Run: headless pygame with SDL's dummy video driver; simulated clock (each Clock.tick advances the game by its frame time, no real sleeping); random seed 0; keys injected as events and as key.get_pressed() state; mouse plan: one left click at the window centre at the start of phase 2, then a move to the lower-right quarter at the start of phase 3.
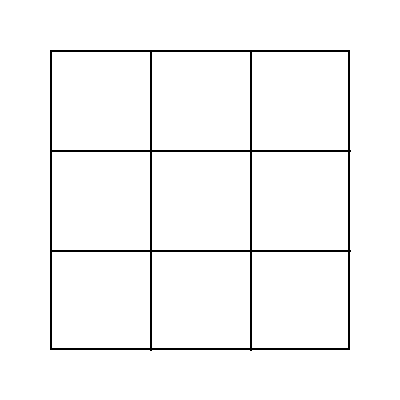
Frame 1 of 4 · flips 1–60 · no input
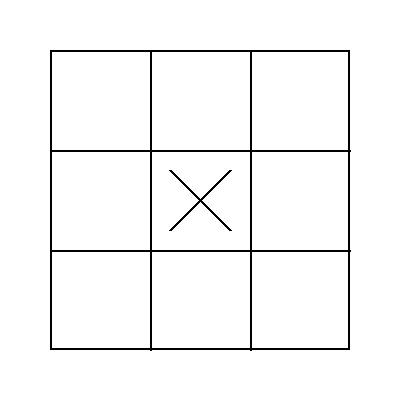
Frame 2 of 4 · flips 61–180 · clicked the window centre · tapped SPACE, RETURN · held RIGHT (→), D
Frame 3 of 4 · flips 181–300 · moved the mouse to the lower-right quarter · held DOWN (↓), S · screen unchanged from frame 2, image omitted
Frame 4 of 4 · flips 301–420 · held LEFT (←), A, UP (↑), W · screen unchanged from frame 3, image omitted

The pygame program that drew these frames:

import pygame

# draw game init
def drawInit():
    screen.fill(WHITE)
 
    pygame.draw.rect(screen, BLACK, [50, 50, 300, 300], 2)      # draw border line
    pygame.draw.line(screen, BLACK, [150, 50], [150, 350], 2)   # divide boundaries
    pygame.draw.line(screen, BLACK, [250, 50], [250, 350], 2)   # divide boundaries
    pygame.draw.line(screen, BLACK, [50, 150], [350, 150], 2)   # divide boundaries
    pygame.draw.line(screen, BLACK, [50, 250], [350, 250], 2)   # divide boundaries

# draw x 
def drawX(x : int, y : int):
    pygame.draw.line(screen, BLACK, [x + 20, y + 20], [x + 80, y + 80], 3)   # divide boundaries
    pygame.draw.line(screen, BLACK, [x + 80, y + 20], [x + 20, y + 80], 3)   # divide boundaries

# draw circle
def drawCircle(x : int, y : int):
    pygame.draw.circle(screen, BLACK, [x + 50, y + 50], 35, 2)   # divide boundaries

# check mouse pos and draw mark
def checkMousePos(mousePos : tuple):
    x = mousePos[0]
    y = mousePos[1]
    
    if 50 < x and x < 150:
        if 50 < y and y < 150:
            x = 50
            y = 50
        elif 150 < y and y < 250:
            x = 50
            y = 150
        elif 250 < y and y < 350:
            x = 50
            y = 250
    elif 150 < x and x < 250:
        if 50 < y and y < 150:
            x = 150
            y = 50
        elif 150 < y and y < 250:
            x = 150
            y = 150
        elif 250 < y and y < 350:
            x = 150
            y = 250
    elif 250 < x and x < 350:
        if 50 < y and y < 150:
            x = 250
            y = 50
        elif 150 < y and y < 250:
            x = 250
            y = 150
        elif 250 < y and y < 350:
            x = 250
            y = 250

    if(isPlayerOne):
        drawX(x, y)
        map[int((x - 50) / 100)][int((y - 50) / 100)] = 1
    else:
        drawCircle(x, y)
        map[int((x - 50) / 100)][int((y - 50) / 100)] = 2

def checkWinner():
    winner = 0
    # check vertical
    for i in range(3):
        isFinishX = True
        for j in range(3):
            if map[i][j] == 2 or map[i][j] == 0:
                isFinishX = False
                break
        if isFinishX:
            winner = 1

        isFinishO = True
        for j in range(3):
            if map[i][j] == 1 or map[i][j] == 0:
                isFinishO = False
                break
        if isFinishO:
            winner = 2

    if winner != 0:
        return winner
        
    # check Horizontal
    for i in range(3):
        isFinishX = True
        for j in range(3):
            if map[j][i] == 2 or map[j][i] == 0:
                isFinishX = False
                break
        if isFinishX:
            winner = 1
            break

        isFinishO = True
        for j in range(3):
            if map[j][i] == 1 or map[j][i] == 0:
                isFinishO = False
                break
        if isFinishO:
            winner = 2
            break

    if winner != 0:
        return winner

    
    # check Cross type 1
    isFinishX = True
    for i in range(3):
        if map[i][i] == 2 or map[i][i] == 0:
            isFinishX = False
            break
    if isFinishX:
        winner = 1

    isFinishO = True
    for i in range(3):
        if map[i][i] == 1 or map[i][i] == 0:
            isFinishO = False
            break
    if isFinishO:
        winner = 2

    # check Cross type 2
    isFinishX = True
    for i in range(3):
        if map[i][2 - i] == 2 or map[i][2 - i] == 0:
            isFinishX = False
            break
    if isFinishX:
        winner = 1
    
    isFinishO = True
    for i in range(3):
        if map[i][2 - i] == 1 or map[i][2 - i] == 0:
            isFinishO = False
            break
    if isFinishO:
        winner = 2

    return winner
    
pygame.init()

# game color
BLACK   = (  0,   0,   0)
WHITE   = (255, 255, 255)
BLUE    = (  0,   0, 255)
RED     = (255,   0,   0)

# set display size
size = [400, 400]
screen = pygame.display.set_mode(size)

# set display title
pygame.display.set_caption("Tic-tac-toe")

# set value
mouseDown = False
done = False
map = [[0, 0, 0], [0, 0, 0], [0, 0, 0]] # 0 : blank, 1 : x, 2 : o
isPlayerOne = True  # True : playerOne, False : playerTwo
clock = pygame.time.Clock()

# set game
drawInit()

# drawX(50, 50)
# drawCircle(150, 50)

# loop game
while not done:
    clock.tick(10)  # set fps, 1 sec to 10 frame

    for event in pygame.event.get():
        if event.type == pygame.QUIT:   # if quit game
            done = True
        if event.type == pygame.MOUSEBUTTONDOWN: # if input mouse button down
            mouseDown = True
  
    
    pygame.display.flip()   # update game display 

    if mouseDown:
        mousePos = pygame.mouse.get_pos()
        checkMousePos(mousePos)
        isPlayerOne = not isPlayerOne
        winner = checkWinner()
        if winner != 0:
            if winner == 1:
                print("winner is x")
                done = True
            elif winner == 2:
                print("winner is o")
                done = True
        
    


    # update value
    mouseDown = False
